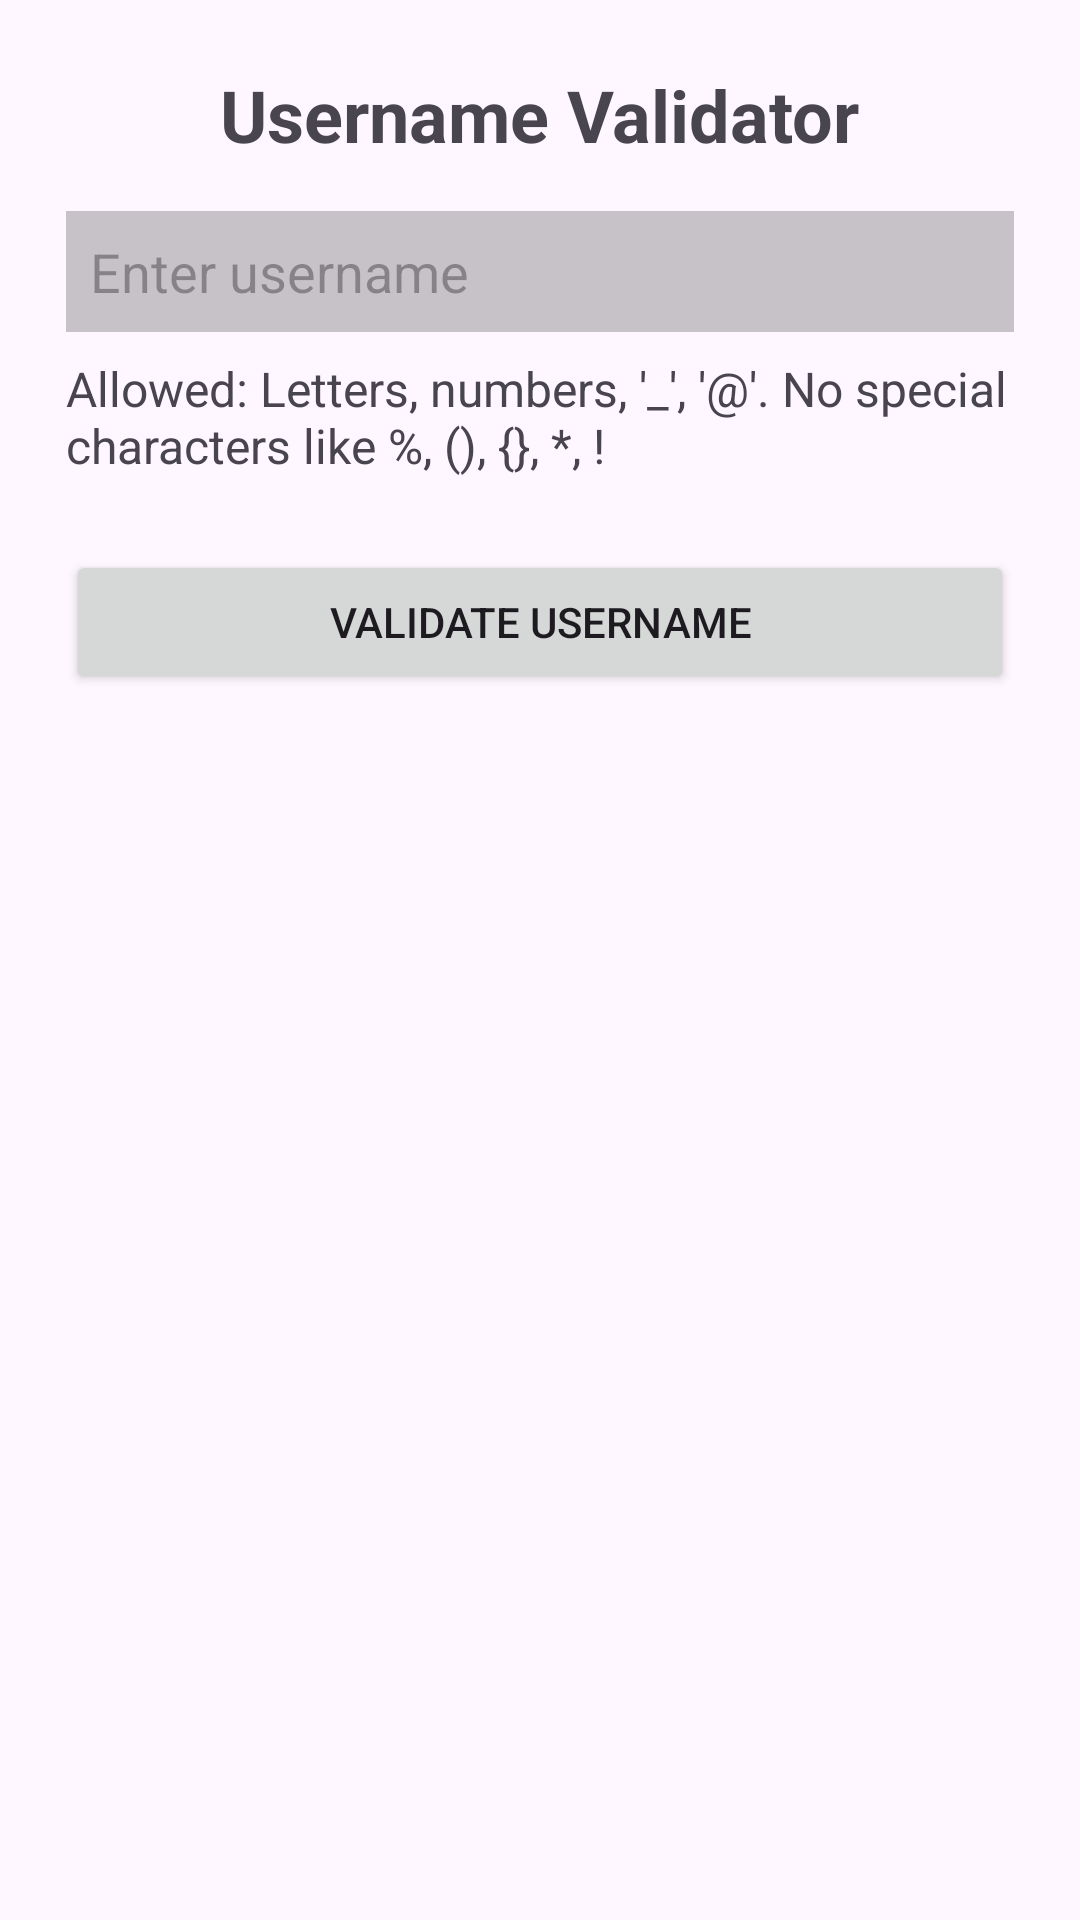

Reconstruct the res/layout file that produces this screen, plus the resources it refers to.
<!-- AndroidManifest.xml: application theme Theme.AndroidApps -->
<!-- res/layout/activity_username_validator.xml -->
<?xml version="1.0" encoding="utf-8"?>
<LinearLayout
    xmlns:android="http://schemas.android.com/apk/res/android"
    android:layout_width="match_parent"
    android:layout_height="match_parent"
    android:orientation="vertical"
    android:padding="22dp">

    <TextView
        android:layout_width="wrap_content"
        android:layout_height="wrap_content"
        android:text="Username Validator"
        android:textSize="24sp"
        android:textStyle="bold"
        android:layout_gravity="center_horizontal"
        android:paddingBottom="16dp" />

    <EditText
        android:id="@+id/et_username"
        android:layout_width="match_parent"
        android:layout_height="wrap_content"
        android:padding="8dp"
        android:background="@color/cardview_shadow_start_color"
        android:hint="Enter username"
        android:inputType="text"
        android:layout_marginBottom="8dp" />

    <TextView
        android:layout_width="wrap_content"
        android:layout_height="wrap_content"
        android:text="Allowed: Letters, numbers, '_', '@'. No special characters like %, (), {}, *, !"
        android:textSize="16sp"
        android:paddingBottom="16dp" />

    <Button
        android:id="@+id/btn_validate"
        android:layout_width="match_parent"
        android:layout_height="wrap_content"
        android:text="Validate Username"
        android:layout_marginTop="8dp" />

    <TextView
        android:id="@+id/tv_result"
        android:layout_width="wrap_content"
        android:layout_height="wrap_content"
        android:textSize="16sp"
        android:layout_marginTop="16dp"
        android:layout_gravity="center_horizontal" />

</LinearLayout>
<!-- resources referenced by this layout -->
<resources>
  <style name="Theme.AndroidApps" parent="Base.Theme.AndroidApps" />
  <style name="Base.Theme.AndroidApps" parent="Theme.Material3.DayNight.NoActionBar">
          
          
      </style>
</resources>
